3-way image classification set "dataset" from GitHub (springboardmentor27300a/AI-Powered-Food-Freshness-Detection-and-Predictive-Shelf-Life-Monitoring-Platform); label vocabulary: fresh, less fresh, rotten.

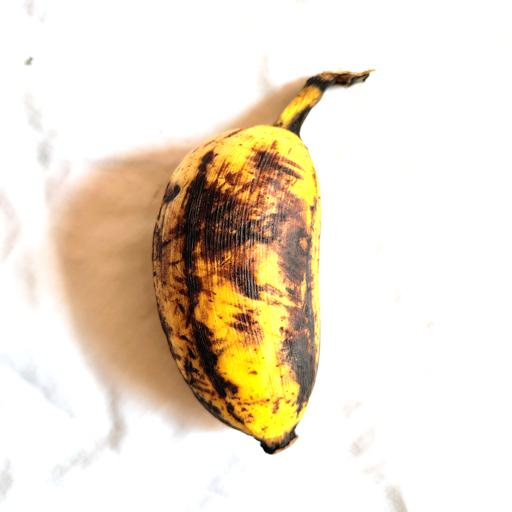
Label: less fresh

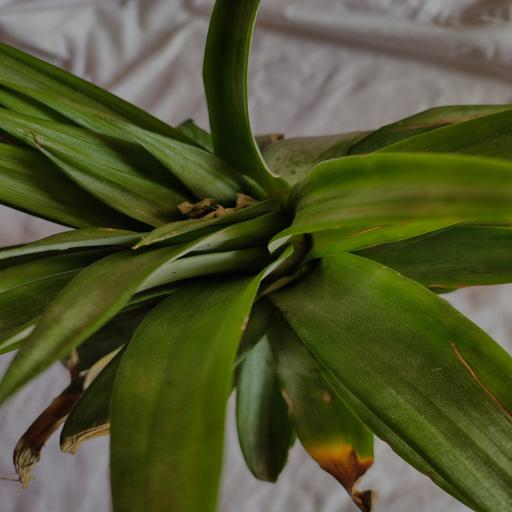
Label: fresh

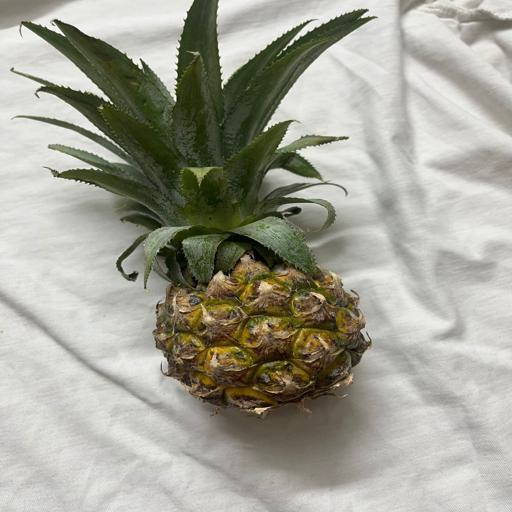
Label: fresh

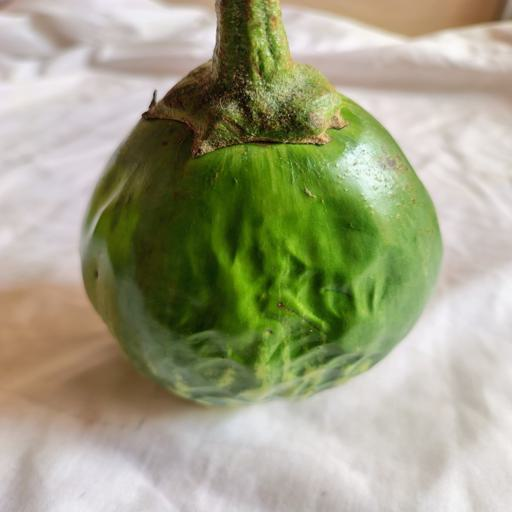
Label: less fresh

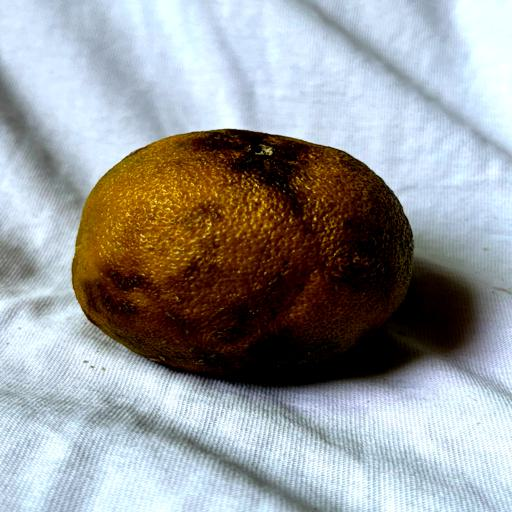
Label: rotten

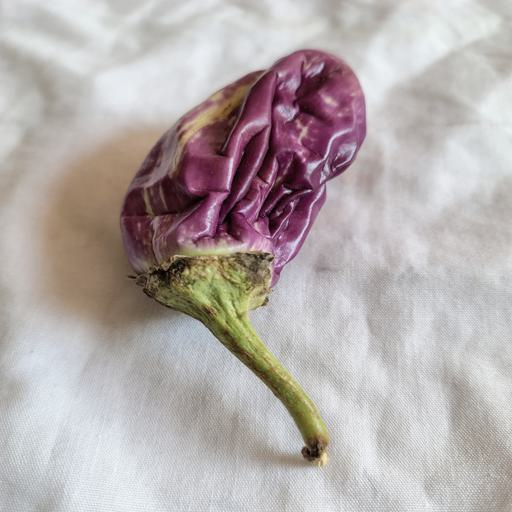
Label: rotten
